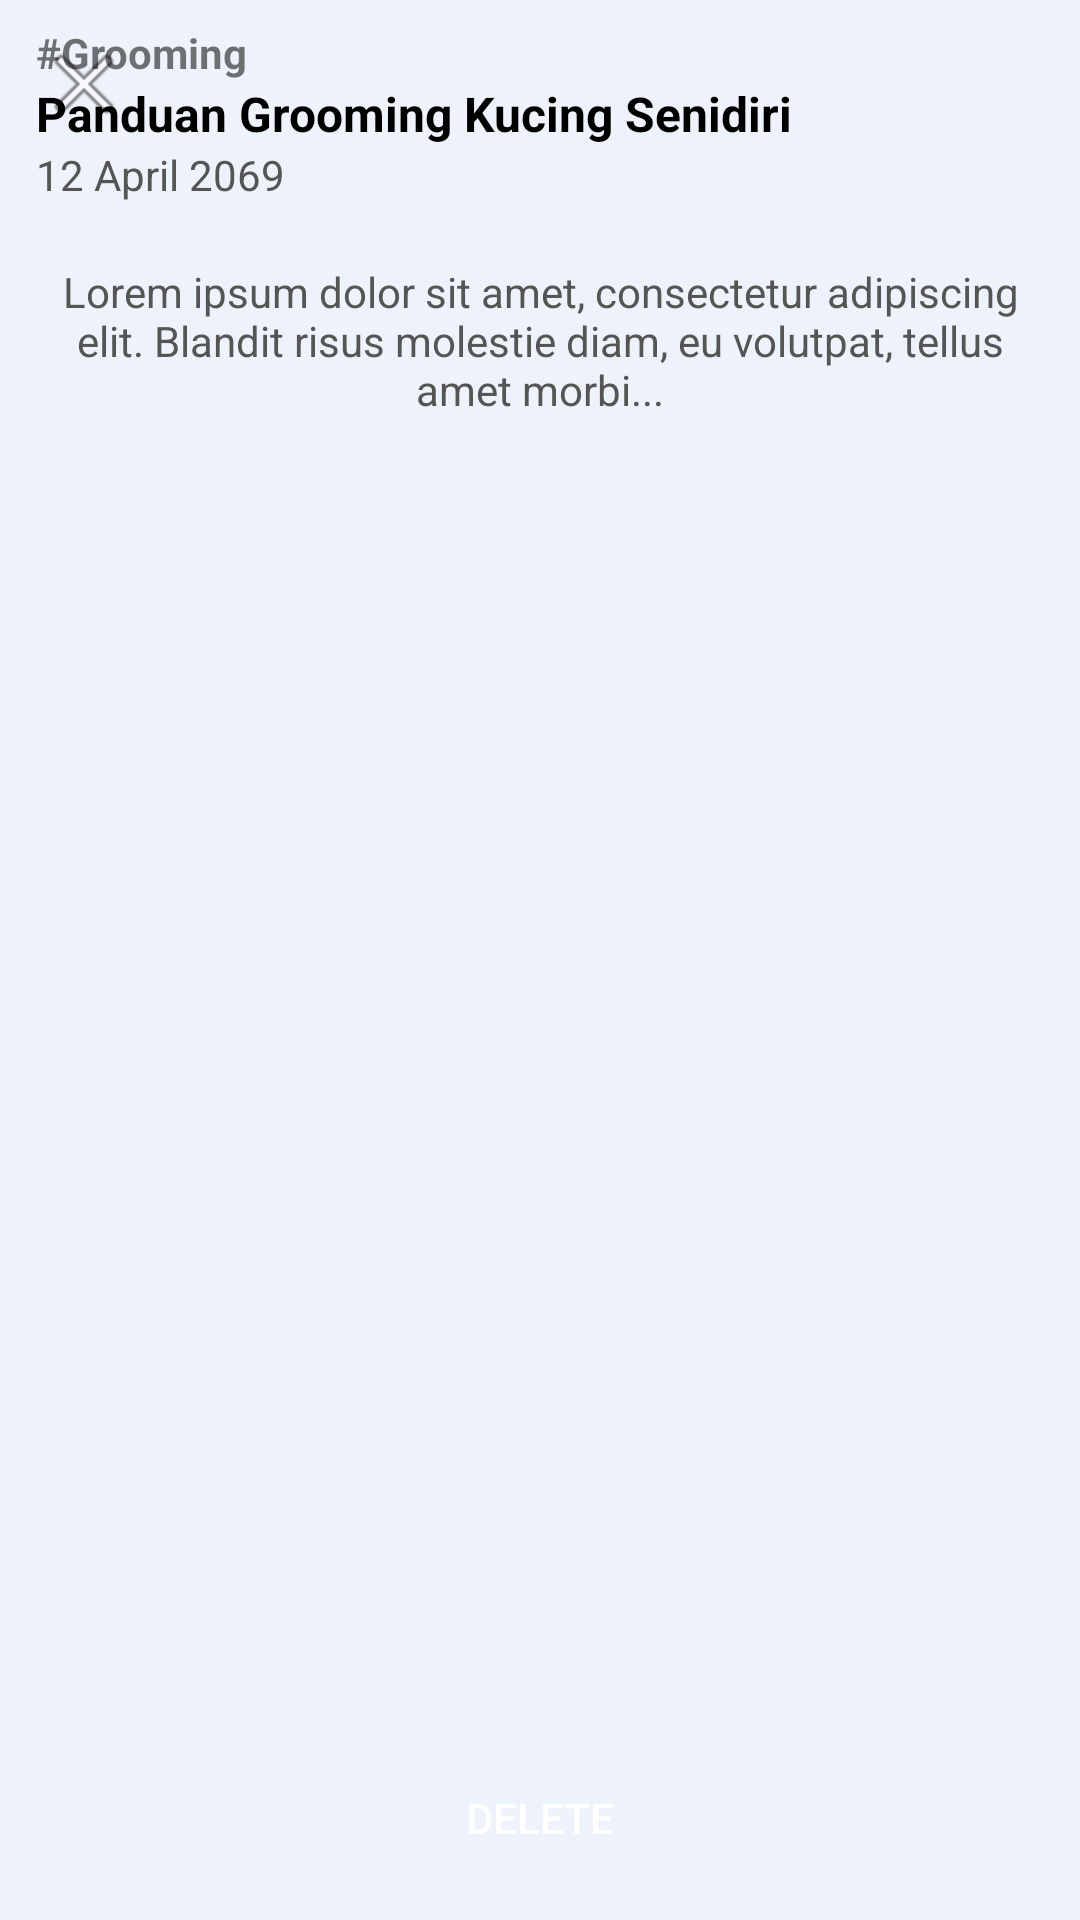

Here is an Android app screen rendered from its layout file. Give the layout XML and the strings, colors and styles it references.
<!-- AndroidManifest.xml: application theme Theme.Pawpawtest -->
<!-- res/layout/activity_detail_resource.xml -->
<?xml version="1.0" encoding="utf-8"?>
<androidx.constraintlayout.widget.ConstraintLayout xmlns:android="http://schemas.android.com/apk/res/android"
    xmlns:app="http://schemas.android.com/apk/res-auto"
    xmlns:tools="http://schemas.android.com/tools"
    android:layout_width="match_parent"
    android:layout_height="match_parent"
    android:background="#EEF2FB"

    android:fitsSystemWindows="true">

    <ImageView
        android:id="@+id/img_cat"
        android:layout_width="wrap_content"
        android:layout_height="wrap_content"
        android:src="@drawable/sample_cat"
        app:layout_constraintEnd_toEndOf="parent"
        app:layout_constraintStart_toStartOf="parent"
        app:layout_constraintTop_toTopOf="parent" />

    <ImageView
        android:id="@+id/backButton"
        android:layout_width="wrap_content"
        android:layout_height="wrap_content"
        android:layout_marginStart="12dp"
        android:layout_marginTop="12dp"
        android:src="@android:drawable/ic_menu_close_clear_cancel"
        app:layout_constraintStart_toStartOf="parent"
        app:layout_constraintTop_toTopOf="parent" />


    <TextView
        android:id="@+id/titleText"
        android:layout_width="wrap_content"
        android:layout_height="wrap_content"
        android:layout_marginStart="12dp"
        android:gravity="center"
        android:text="Panduan Grooming Kucing Senidiri"
        android:textColor="#000"
        android:textSize="16sp"
        android:textStyle="bold"
        app:layout_constraintStart_toStartOf="parent"
        app:layout_constraintTop_toBottomOf="@id/tag" />

    <TextView
        android:id="@+id/tag"
        android:layout_width="wrap_content"
        android:layout_height="wrap_content"
        android:layout_marginStart="12dp"
        android:layout_marginTop="8dp"
        android:text="#Grooming"
        android:textStyle="bold"
        app:layout_constraintStart_toStartOf="parent"
        app:layout_constraintTop_toBottomOf="@id/img_cat" />

    <TextView
        android:id="@+id/dateText"
        android:layout_width="wrap_content"
        android:layout_height="wrap_content"
        android:layout_marginStart="12dp"
        android:text="12 April 2069"
        android:textColor="#555"
        android:textSize="14sp"
        app:layout_constraintStart_toStartOf="parent"
        app:layout_constraintTop_toBottomOf="@id/titleText" />

    <TextView
        android:id="@+id/descriptionText"
        android:layout_width="0dp"
        android:layout_height="wrap_content"
        android:layout_marginStart="12dp"
        android:layout_marginTop="20dp"
        android:layout_marginEnd="12dp"
        android:gravity="center"
        android:text="Lorem ipsum dolor sit amet, consectetur adipiscing elit. Blandit risus molestie diam, eu volutpat, tellus amet morbi..."
        android:textColor="#555"
        android:textSize="14sp"
        app:layout_constraintEnd_toEndOf="parent"
        app:layout_constraintHorizontal_bias="0.0"
        app:layout_constraintStart_toStartOf="parent"
        app:layout_constraintTop_toBottomOf="@id/dateText" />

    <Button
        android:id="@+id/btn_delete"
        android:layout_width="0dp"
        android:layout_height="wrap_content"
        android:layout_marginHorizontal="24dp"
        android:layout_marginBottom="10dp"
        android:backgroundTint="#444"
        android:text="Delete"
        android:textColor="#fff"
        android:background="@drawable/tab_button"

        app:layout_constraintBottom_toBottomOf="parent"
        app:layout_constraintEnd_toEndOf="parent"
        app:layout_constraintStart_toStartOf="parent" />


</androidx.constraintlayout.widget.ConstraintLayout>
<!-- resources referenced by this layout -->
<resources>
  <style name="Theme.Pawpawtest" parent="Base.Theme.Pawpawtest" />
  <style name="Base.Theme.Pawpawtest" parent="Theme.AppCompat.DayNight.NoActionBar">
          
          
      </style>
</resources>
